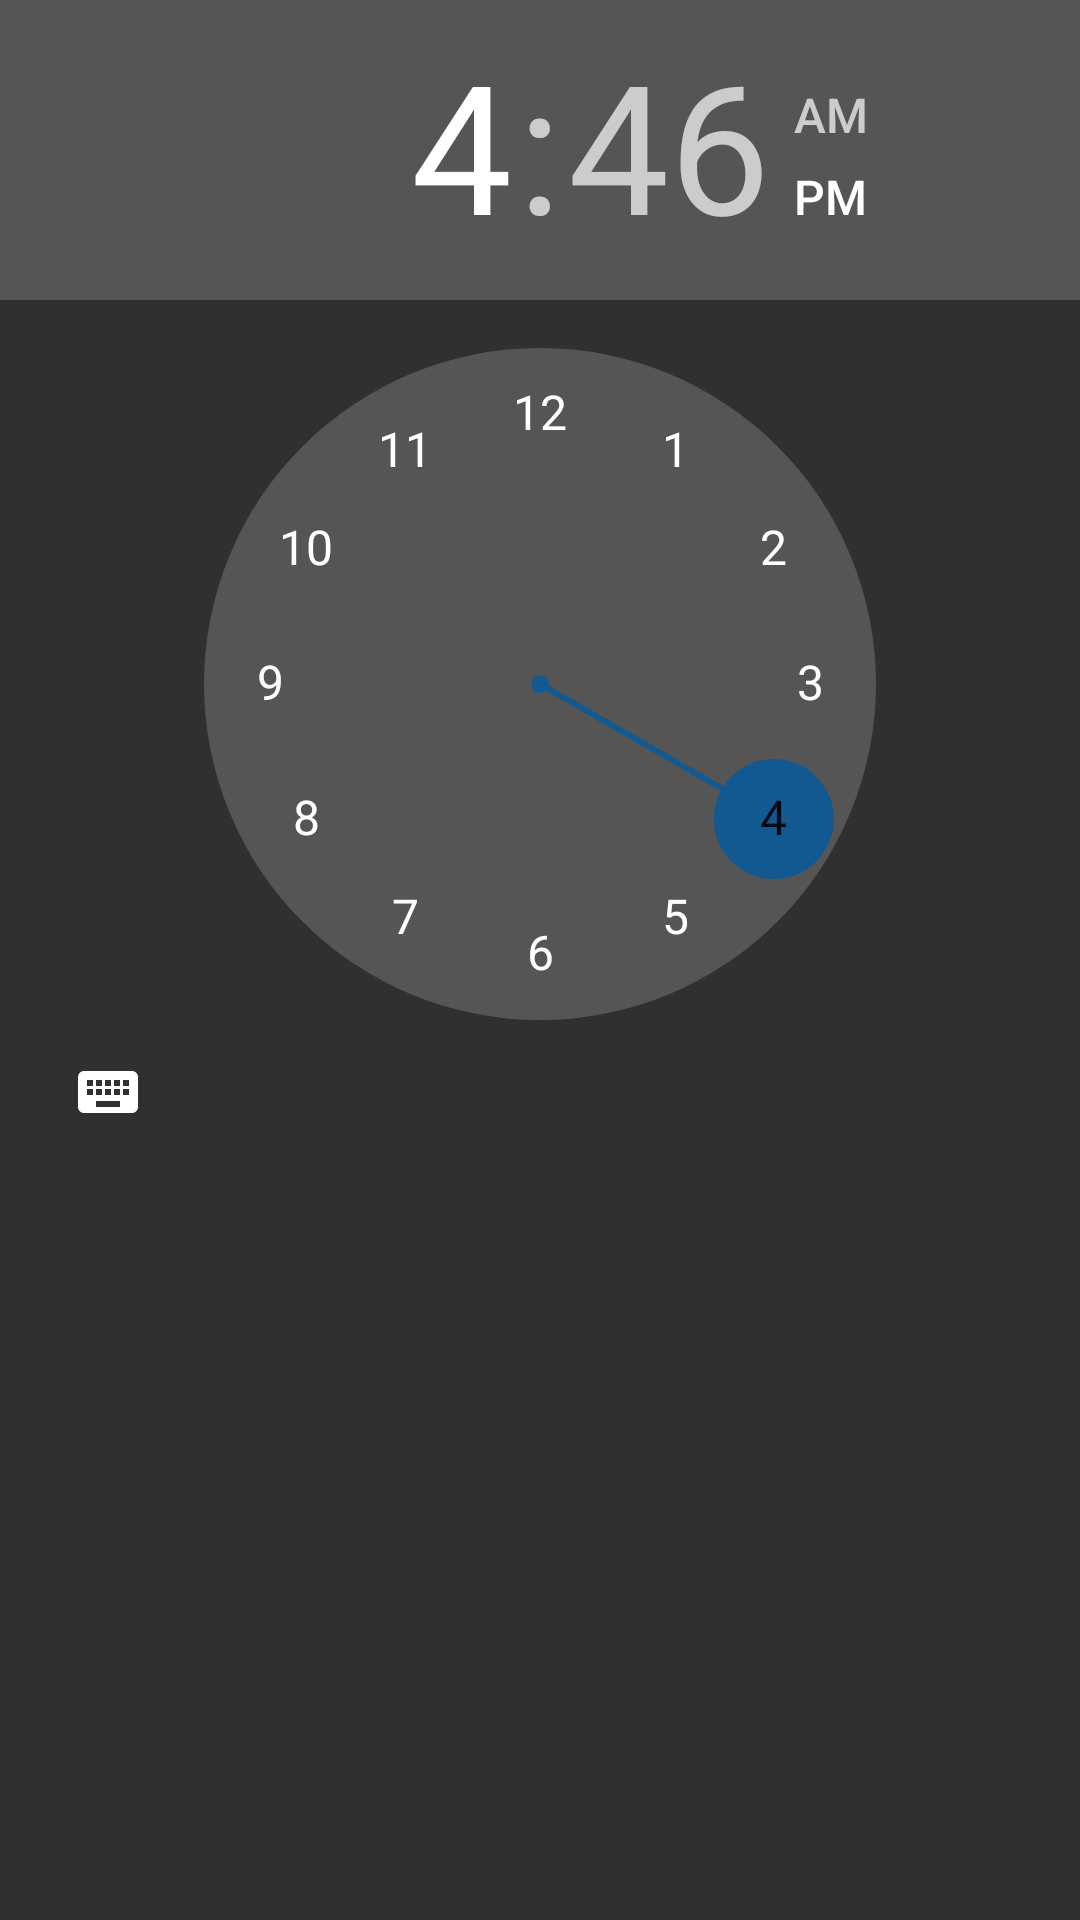

Produce the Android XML layout that renders to this screen, including the resource entries it uses.
<!-- AndroidManifest.xml: application theme AppTheme -->
<!-- res/layout/pref_time_picker.xml -->
<?xml version="1.0" encoding="utf-8"?>
<LinearLayout xmlns:android="http://schemas.android.com/apk/res/android"
    android:layout_width="match_parent"
    android:layout_height="match_parent"
    android:orientation="vertical">

    <TimePicker
        android:id="@+id/timePicker"
        android:layout_width="wrap_content"
        android:layout_height="wrap_content"
        android:layout_gravity="center_horizontal"
        android:timePickerMode="clock" />
</LinearLayout>
<!-- resources referenced by this layout -->
<resources>
  <style name="AppTheme" parent="Theme.AppCompat.NoActionBar">
          
          <item name="colorPrimary">@color/colorPrimary</item>
          <item name="colorPrimaryDark">@color/colorPrimaryDark</item>
          <item name="colorAccent">@color/colorAccent</item>
          <item name="android:statusBarColor">@color/colorPrimary</item>
      </style>
  <color name="colorPrimary">#212121</color>
  <color name="colorPrimaryDark">#616161</color>
  <color name="colorAccent">#115990</color>
</resources>
